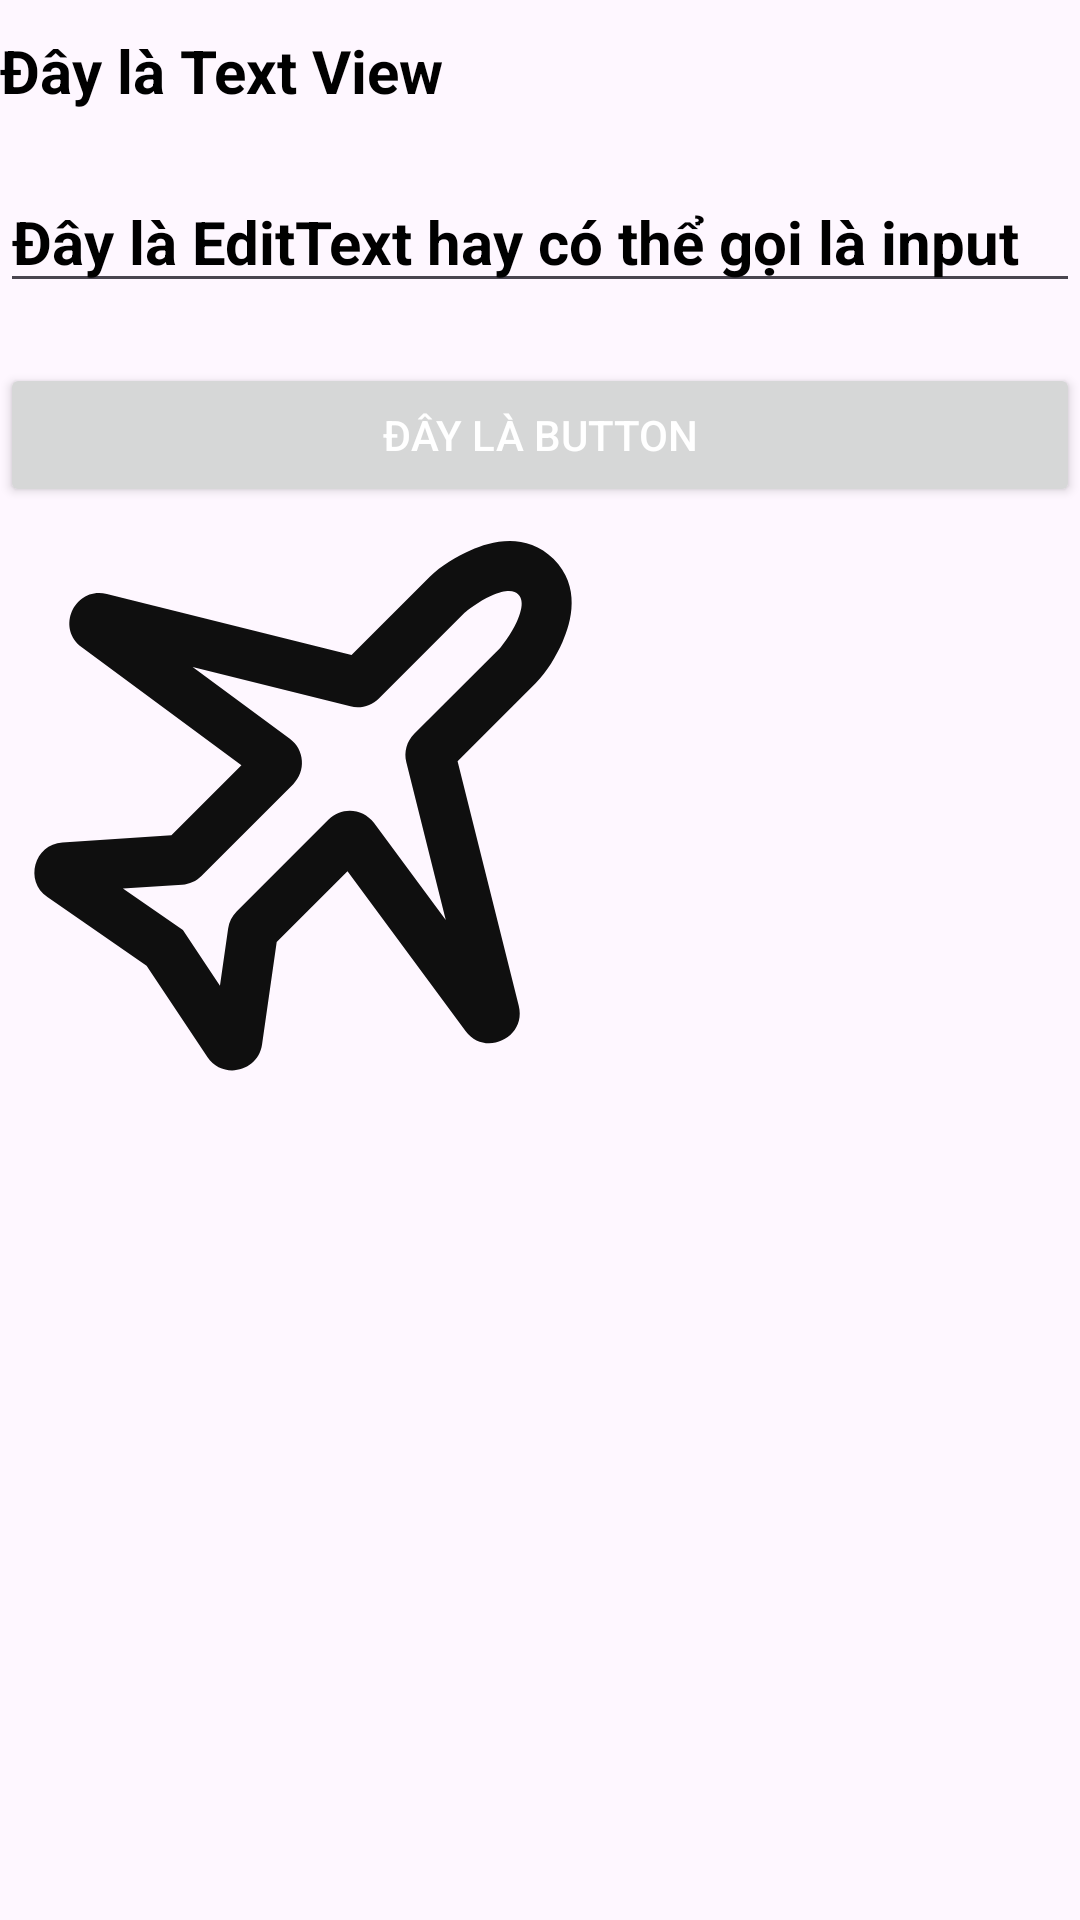

The Android layout XML behind this screen, and the referenced resources:
<!-- AndroidManifest.xml: application theme Theme.BaiGiangPrm391 -->
<!-- res/layout/activity_demo_view_co_ban.xml -->
<?xml version="1.0" encoding="utf-8"?>
<LinearLayout xmlns:android="http://schemas.android.com/apk/res/android"
    android:orientation="vertical"
    android:layout_width="match_parent"
    android:layout_height="match_parent">

    <TextView
        android:id="@+id/tv"
        android:layout_width="match_parent"
        android:layout_height="wrap_content"
        android:layout_marginTop="10dp"
        android:text="Đây là Text View"
        android:textColor="@color/black"
        android:textSize="20sp"
        android:textStyle="bold"/>

    <EditText
        android:id="@+id/edt"
        android:layout_width="match_parent"
        android:layout_height="wrap_content"
        android:layout_marginTop="20dp"
        android:text="Đây là EditText hay có thể gọi là input"
        android:textColor="@color/black"
        android:textSize="20sp"
        android:textStyle="bold"
        android:inputType="text"/>

    <Button
        android:id="@+id/btn"
        android:layout_width="match_parent"
        android:layout_height="wrap_content"
        android:layout_marginTop="20dp"
        android:text="Đây là button"
        android:textColor="@color/white"/>

    <ImageView
        android:id="@+id/iv"
        android:layout_width="200dp"
        android:layout_height="200dp"
        android:src="@drawable/airplane"
        android:scaleType="centerInside"/>

</LinearLayout>
<!-- resources referenced by this layout -->
<resources>
  <color name="black">#FF000000</color>
  <color name="white">#FFFFFFFF</color>
  <!-- drawable airplane (drawable) -->
  <vector xmlns:android="http://schemas.android.com/apk/res/android"
      android:width="800dp"
      android:height="800dp"
      android:viewportWidth="24"
      android:viewportHeight="24">
    <path
        android:pathData="M18.829,1.728C19.618,1.372 21.045,0.981 22.146,2.082C23.247,3.182 22.856,4.609 22.5,5.399C22.241,5.974 21.885,6.585 21.434,7.036L18.303,10.167L20.75,19.953C21.069,21.227 19.402,22.014 18.621,20.957L13.9,14.57L11.068,17.402L10.482,21.504C10.326,22.594 8.906,22.916 8.295,22L5.863,18.352L1.895,15.604C0.961,14.958 1.365,13.496 2.498,13.42L6.855,13.13L9.657,10.328L3.271,5.607C2.214,4.826 3,3.159 4.275,3.478L14.061,5.924L17.192,2.793C17.642,2.342 18.254,1.987 18.829,1.728ZM18.583,4.231L15.155,7.659C14.857,7.957 14.424,8.076 14.015,7.974L7.704,6.396L11.593,9.271C12.183,9.707 12.247,10.566 11.729,11.085L8.057,14.757C7.851,14.962 7.578,15.086 7.288,15.105L4.916,15.264L7.316,16.925L8.798,19.148L9.126,16.856C9.162,16.599 9.281,16.36 9.465,16.177L13.143,12.499C13.661,11.98 14.52,12.044 14.956,12.634L17.831,16.524L16.253,10.212C16.151,9.803 16.271,9.371 16.569,9.073L19.997,5.645C20.081,5.545 20.441,5.101 20.677,4.577C20.965,3.938 20.883,3.648 20.732,3.496C20.58,3.344 20.289,3.263 19.65,3.551C19.127,3.787 18.683,4.146 18.583,4.231Z"
        android:fillColor="#0F0F0F"
        android:fillType="evenOdd"/>
  </vector>
  <style name="Theme.BaiGiangPrm391" parent="Base.Theme.BaiGiangPrm391" />
  <style name="Base.Theme.BaiGiangPrm391" parent="Theme.Material3.DayNight.NoActionBar">
          
          
      </style>
</resources>
